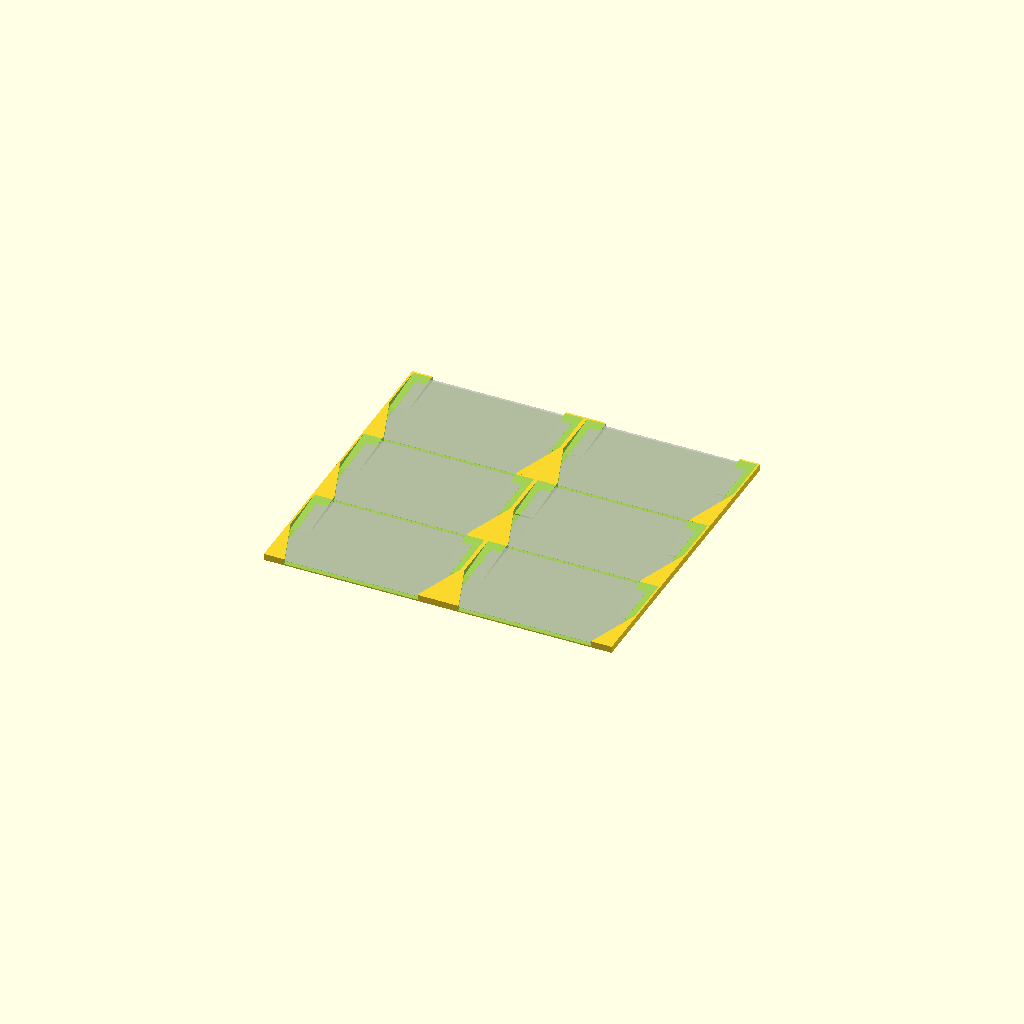
Cell 1: the model at its default parameters.
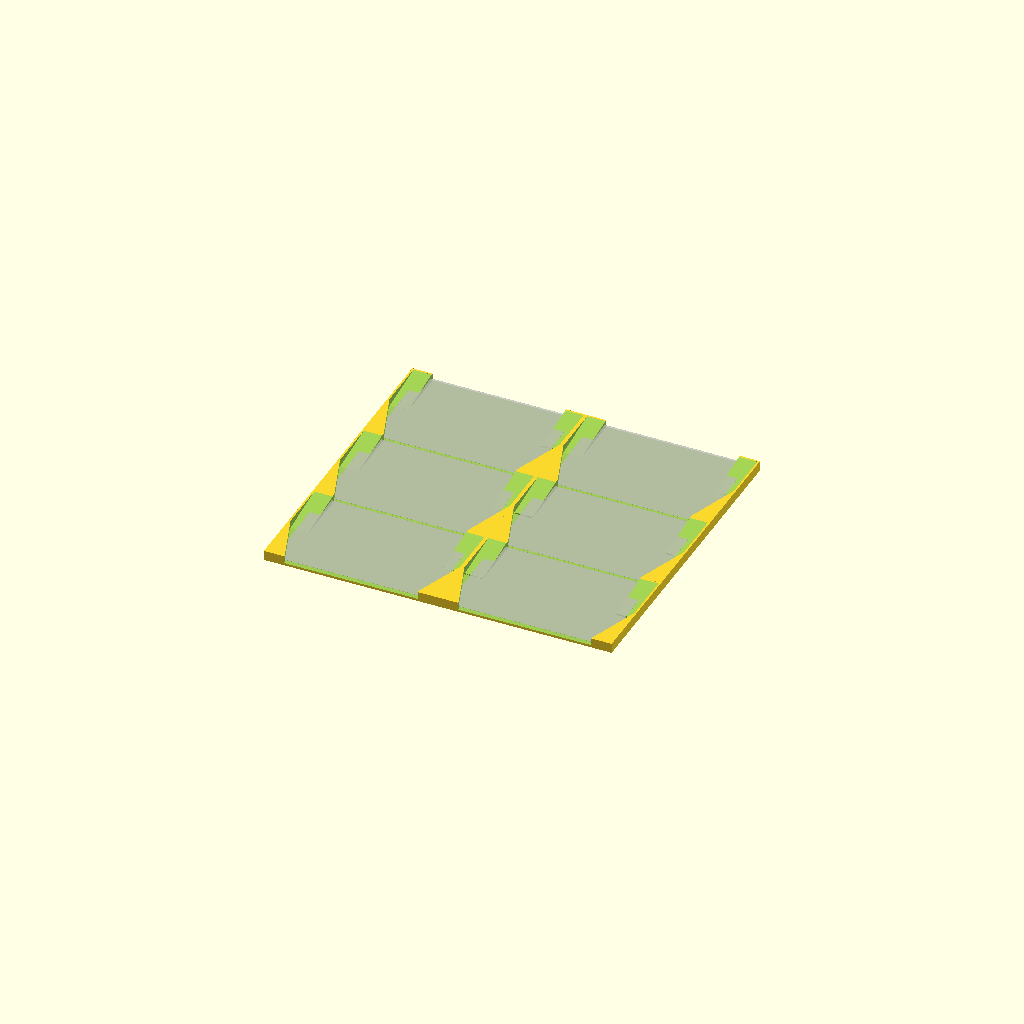
Cell 2 — print_layer_height set to 0.4, the other parameters unchanged.
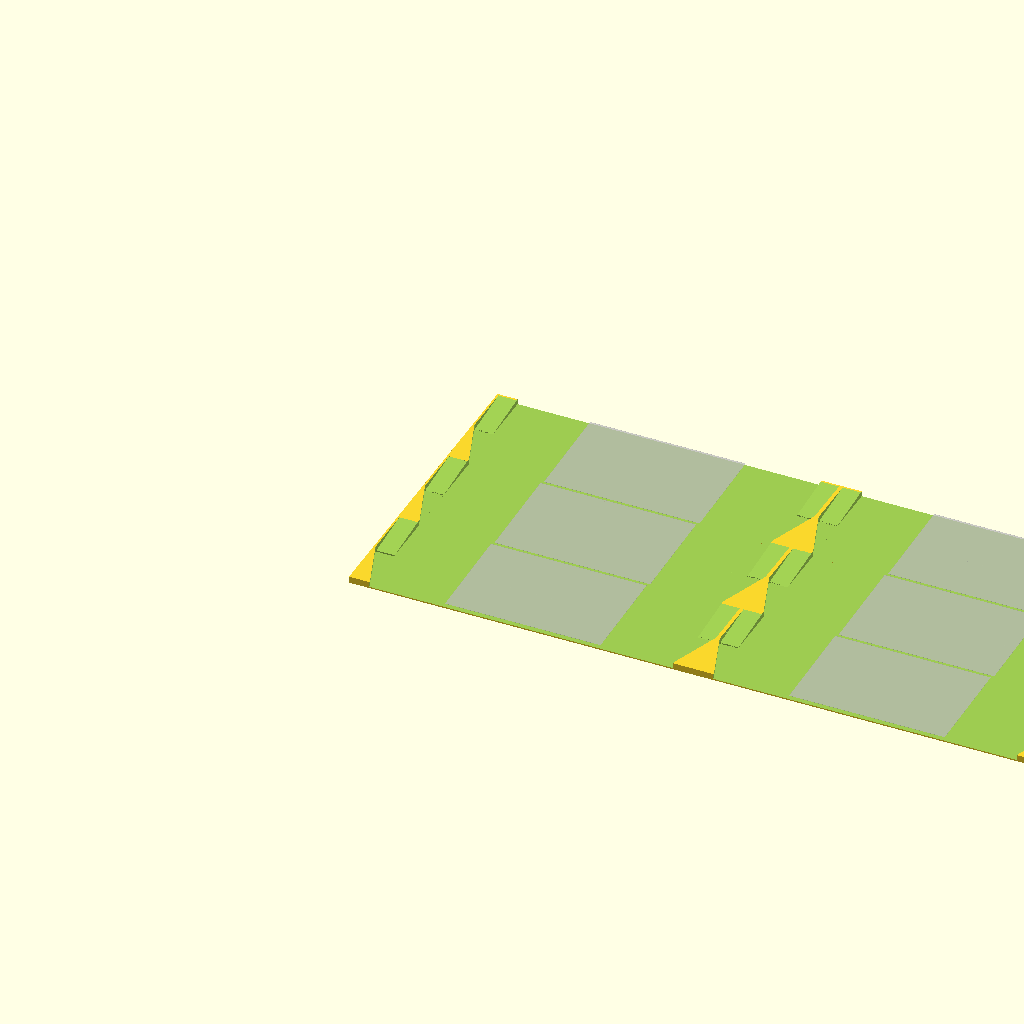
Cell 3 — businesscard_width set to 186, the other parameters unchanged.
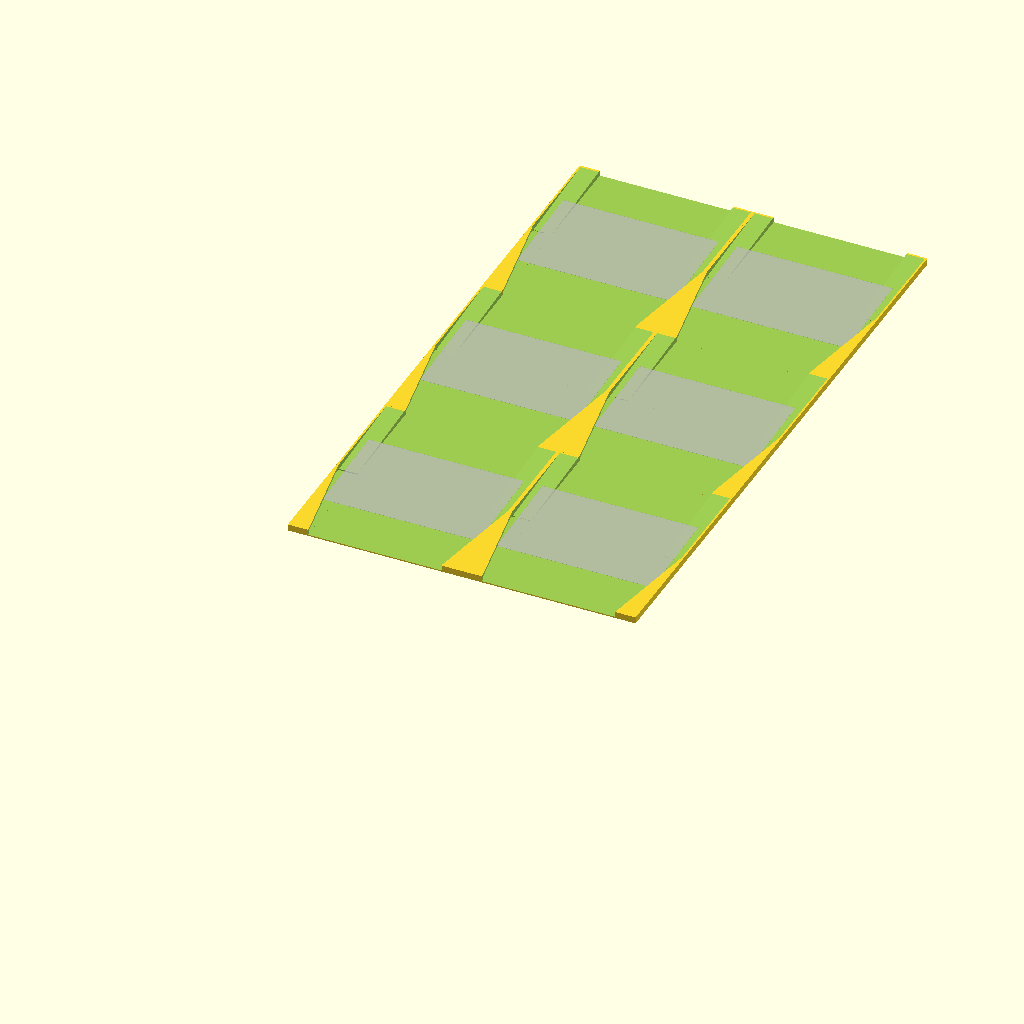
Cell 4: businesscard_height = 112 (everything else at default).
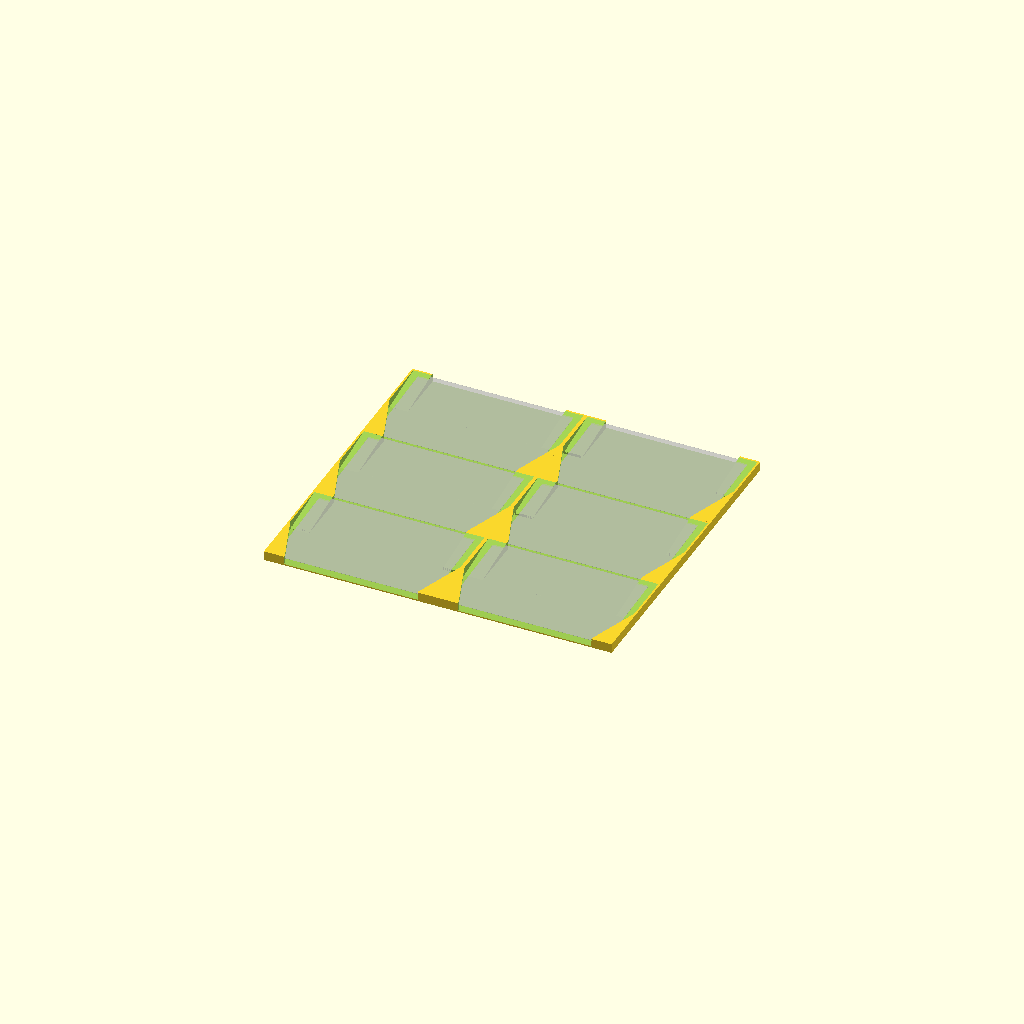
Cell 5: the same model with businesscard_thickness = 3.
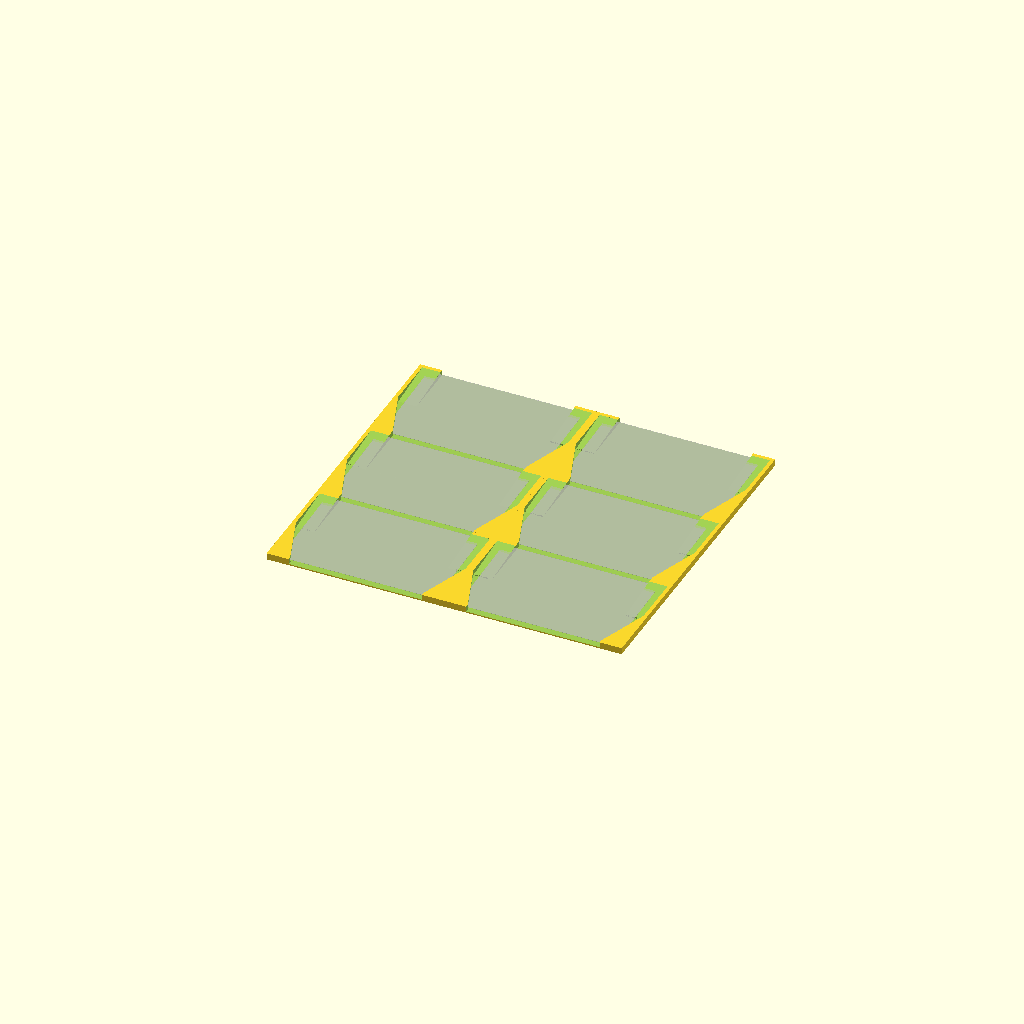
Cell 6: the same model with wall_spacing = 4.
All cells are drawn from one camera (rotation 55°, 0°, 25°, orthographic, colour scheme Cornfield), so only the parameter changes between them.
OpenSCAD source file wallMountedSingleCardHolder/RevA_SimpleAndFast_BaseDesign/wallMountedSingleCardHolder_BusinessCard_RevA.scad:
// Wall Mounted Single Card Holder
// By Brian Khuu 2022-04-10

print_layer_height = 0.2;

// Businesscard
// Default values based on https://www.mbe.com.au/what-is-the-standard-business-card-size-in-australia/
businesscard_width = 93; // 90mm but some in real life are more like 91mm (Plus 0.5 tol )
businesscard_height = 56; // 55mm (add 0.5mm tol)
businesscard_thickness = 1.5; // 0.25mm for thin paper cards. 0.8mm for thick plastic cards. We need to add extra thickness to account for layer droop

// Holder
wall_spacing = 2; // 2mm chosen so there is at least 1mm walls at minimum which is important for thicker nozzles
wall_card_grip = 20;
wall_x_count = 2; //2
wall_y_count = 3; //3

// Calc
wall_base = print_layer_height*3+0.1;
wall_top = print_layer_height*3+0.1;
wall_height = wall_base + businesscard_thickness + wall_top*2;


module cardWindowOutline()
{
    hull()
    {
        translate([0,businesscard_height/2,businesscard_thickness + wall_top*2])
        cube([businesscard_width, 0.01, 0.01], center = true);
        translate([0,0,0])
        cube([businesscard_width, 0.01, 0.01], center = true);
    }    
    hull()
    {
        translate([0,0,businesscard_thickness + wall_top*2])
        cube([businesscard_width, 0.01, 0.01], center = true);
        translate([0,-businesscard_height/2,0])
        cube([businesscard_width-wall_card_grip, 0.01, 0.01], center = true);
    }
}

module cardholder(reducePlastic=false)
{
    if (1)
    translate([0,0,wall_base+businesscard_thickness])
        rotate([2,0,0])
        %cube([85, 54, 0.1], center = true);

    difference()
    {
        translate([0,0,wall_height/2])
            cube([businesscard_width+wall_spacing, businesscard_height+wall_spacing, wall_height], center = true);
        
        // Card Slide
        translate([0,0,wall_base])
        translate([0,0,businesscard_thickness/2])
        {
            // Upper
            hull()
            {
                translate([0,businesscard_height/2,businesscard_thickness + wall_top*2])
                cube([businesscard_width, 0.01, businesscard_thickness], center = true);
                
                translate([0,0,0])
                cube([businesscard_width, 0.01, businesscard_thickness], center = true);
            }
            // Lower
            hull()
            {
                translate([0,-businesscard_height/2,0])
                cube([businesscard_width, 0.01, businesscard_thickness], center = true);
                
                cube([businesscard_width, 0.01, businesscard_thickness], center = true);
            }
        }
        
        // Grip
        translate([0,0,wall_height/2+wall_base])
            hull()
            {
                translate([0,businesscard_height,0])
                cube([businesscard_width-wall_card_grip, 0.01, wall_height], center = true);
                
                translate([0,-businesscard_height,0])
                cube([businesscard_width-wall_card_grip, 0.01, wall_height], center = true);
            }
        
        
        // Card Window
        translate([0,0,wall_base+businesscard_thickness/2])
        {
            hull()
            {
                // Card Window Base
                cardWindowOutline();
                // Card Window Top
                translate([0,0,businesscard_thickness + wall_top * 2])
                    cardWindowOutline();
            }
        }
        
        // Reduce Plastic
        if (reducePlastic)
        translate([0,0,wall_base+businesscard_thickness/2+0.5])
        {
            cube([businesscard_width-wall_card_grip,businesscard_height-10, wall_height+1], center=true);
        }
    }
}

if (wall_x_count == 1 && wall_y_count == 1)
{
    cardholder(true);
}
else
{
    for (x = [1: 1 : wall_x_count])
        for (y = [1 : 1 : wall_y_count])
           translate([x*(businesscard_width+wall_spacing), y*(businesscard_height+wall_spacing), 0])
                cardholder(false);
}
Customizer parameters (derived from the source; name, type, default, range or options):
print_layer_height: number, default 0.2
businesscard_width: number, default 93
businesscard_height: number, default 56
businesscard_thickness: number, default 1.5
wall_spacing: number, default 2
wall_card_grip: number, default 20
wall_x_count: number, default 2
wall_y_count: number, default 3
